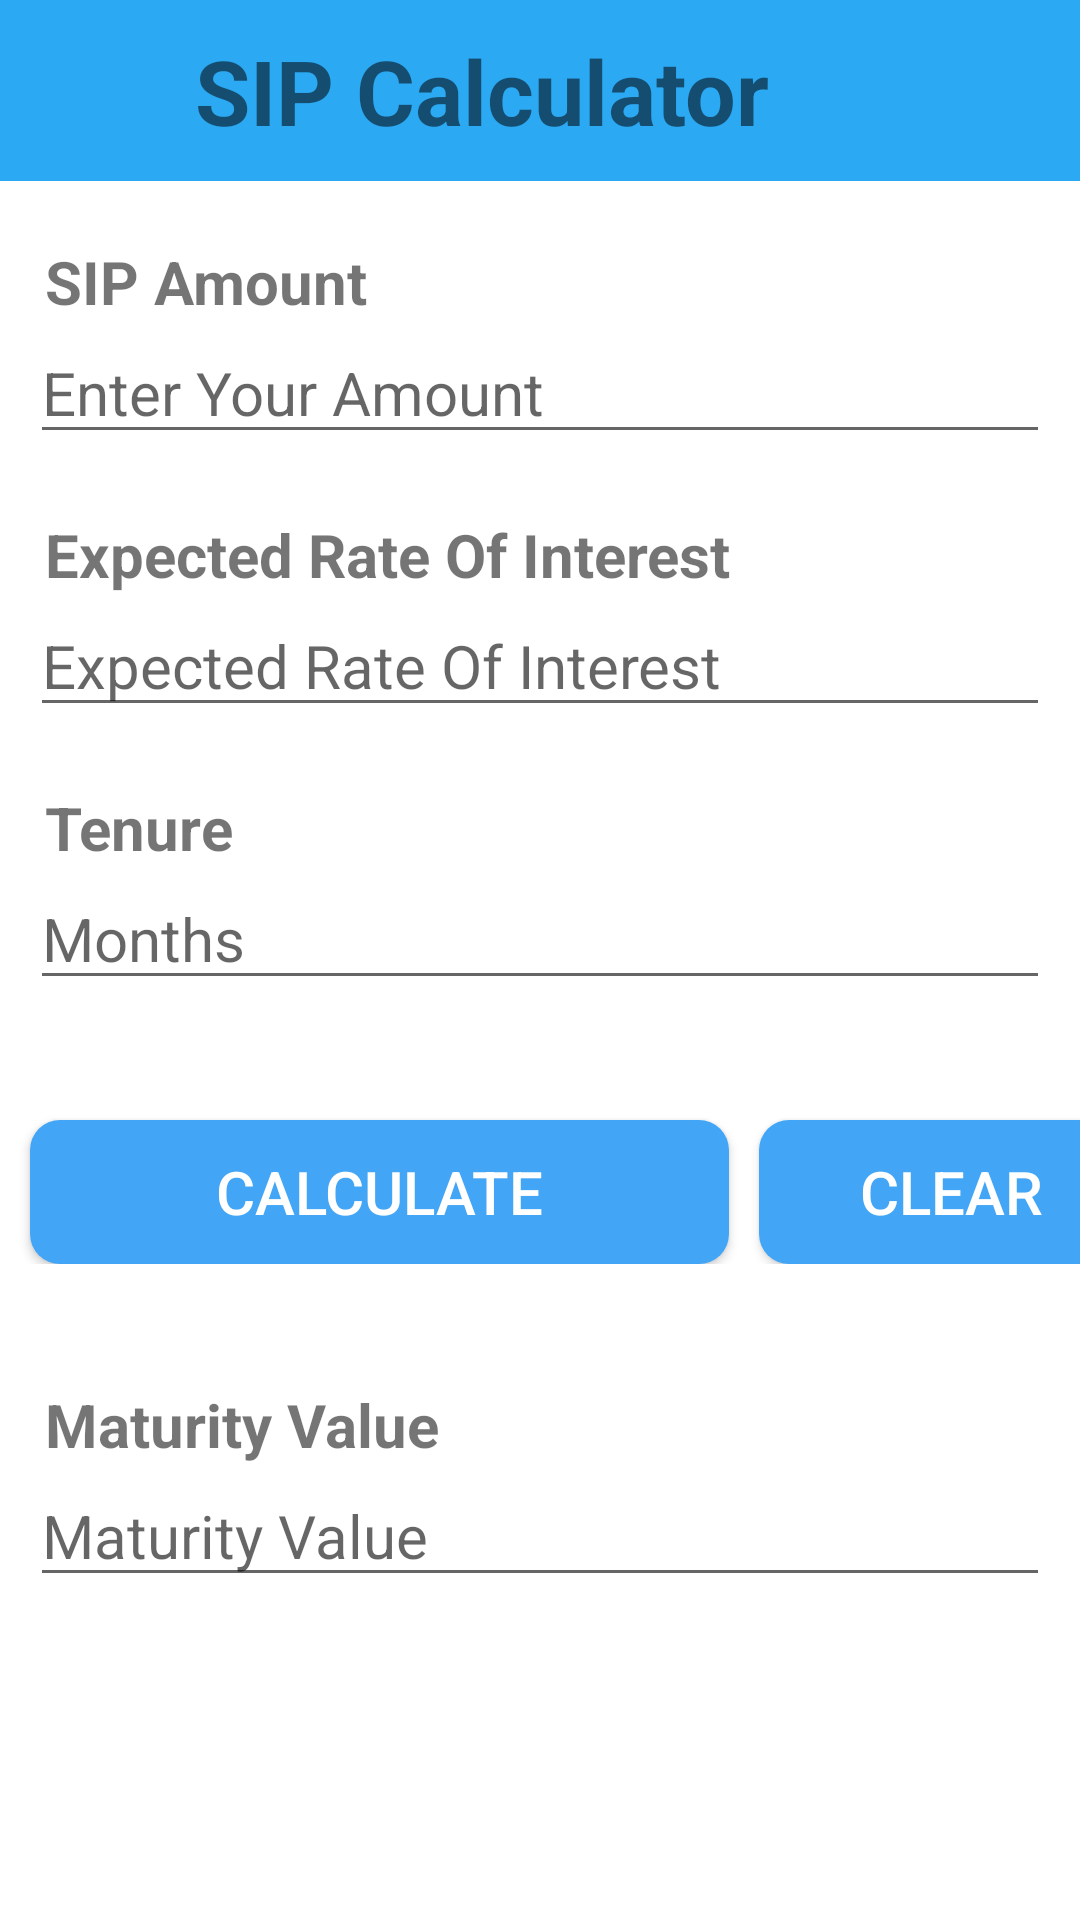

Produce the Android XML layout that renders to this screen, including the resource entries it uses.
<!-- AndroidManifest.xml: application theme Theme.EMICalculator2 -->
<!-- res/layout/activity_sipactivity.xml -->
<?xml version="1.0" encoding="utf-8"?>
<LinearLayout xmlns:android="http://schemas.android.com/apk/res/android"
    xmlns:app="http://schemas.android.com/apk/res-auto"
    xmlns:tools="http://schemas.android.com/tools"
    android:layout_width="match_parent"
    android:layout_height="match_parent"
    android:orientation="vertical"
    android:background="@color/white"
    tools:context=".RD_CalculatorActivity">

    <LinearLayout
        android:layout_width="match_parent"
        android:layout_height="wrap_content"
        android:background="#2CA9F3"
        app:layout_behavior="@string/appbar_scrolling_view_behavior">


        <ImageView
            android:layout_width="55dp"
            android:layout_height="20dp"

            android:layout_marginTop="20dp"
            android:src="@drawable/back" />

        <TextView
            android:layout_width="295dp"
            android:layout_height="wrap_content"
            android:layout_margin="10dp"
            android:layout_marginLeft="20dp"
            android:text="@string/sip_calcu"
            android:textSize="30sp"
            android:textStyle="bold"/>
    </LinearLayout>



    <LinearLayout
        android:id="@+id/input_layout_principal"
        android:layout_width="match_parent"
        android:layout_height="wrap_content"

        android:orientation="vertical">

        <TextView
            android:layout_width="386dp"
            android:layout_height="wrap_content"
            android:layout_marginHorizontal="15dp"
            android:layout_marginTop="20dp"

            android:text="@string/sip_principle"
            android:textSize="20sp"
            android:textStyle="bold" />


        <EditText
            android:id="@+id/principal"
            android:layout_width="match_parent"
            android:layout_height="wrap_content"
            android:layout_marginHorizontal="10dp"
            android:textSize="20sp"
            android:digits="0123456789."
            android:hint="@string/rd_princi"
            android:inputType="number"
            android:singleLine="true" />

    </LinearLayout>


    <LinearLayout
        android:id="@+id/input_layout_interest"
        android:layout_width="match_parent"
        android:layout_height="wrap_content"
        android:orientation="vertical">

        <TextView
            android:layout_width="391dp"
            android:layout_height="wrap_content"
            android:layout_marginHorizontal="15dp"
            android:layout_marginTop="20dp"

            android:text="@string/rd_interest"
            android:textSize="20sp"
            android:textStyle="bold" />

        <EditText
            android:id="@+id/interest"
            android:layout_width="match_parent"
            android:layout_height="wrap_content"
            android:layout_marginHorizontal="10dp"
            android:digits="0123456789."
            android:hint="@string/rd_interest"
            android:inputType="number"
            android:textSize="20sp"
            android:singleLine="true" />

    </LinearLayout>

    <LinearLayout
        android:id="@+id/input_layout_tenure"
        android:layout_width="match_parent"
        android:layout_height="wrap_content"
        android:orientation="vertical">


        <TextView
            android:layout_width="378dp"
            android:layout_height="wrap_content"
            android:layout_marginHorizontal="15dp"
            android:layout_marginTop="20dp"

            android:text="@string/rd_loan"
            android:textSize="20sp"
            android:textStyle="bold" />

        <EditText
            android:id="@+id/years"
            android:layout_width="match_parent"
            android:layout_height="wrap_content"
            android:layout_marginHorizontal="10dp"
            android:digits="0123456789."
            android:hint="@string/hint_months"
            android:textSize="20sp"
            android:inputType="number" />
    </LinearLayout>

    <LinearLayout

        android:layout_width="match_parent"
        android:layout_height="wrap_content">


        <Button
            android:id="@+id/btn_calculate2"
            android:layout_width="233dp"
            android:layout_height="wrap_content"
            android:layout_marginTop="40dp"
            android:layout_marginLeft="10dp"
            android:background="@drawable/button"
            android:text="@string/emi_button1"
            android:textColor="@android:color/white"
            android:textSize="20sp" />

        <Button
            android:id="@+id/btn_calculate1"
            android:layout_width="128dp"
            android:layout_height="wrap_content"
            android:layout_marginHorizontal="10dp"
            android:layout_marginTop="40dp"
            android:layout_marginRight="10dp"
            android:background="@drawable/button"
            android:text="@string/emi_button2"
            android:textColor="@android:color/white"
            android:textSize="20sp" />

    </LinearLayout>
    <LinearLayout
        android:id="@+id/input_layout_emi"
        android:layout_width="match_parent"
        android:layout_height="wrap_content"
        android:layout_marginTop="40dp"
        android:orientation="vertical">

        <TextView
            android:layout_width="386dp"
            android:layout_height="wrap_content"
            android:layout_marginHorizontal="15dp"
            android:text="@string/rd_emi"
            android:textSize="20sp"
            android:textStyle="bold" />

        <EditText
            android:id="@+id/maturity"
            android:layout_width="match_parent"
            android:layout_height="wrap_content"
            android:layout_marginHorizontal="10dp"
            android:hint="@string/rd_hint"
            android:inputType="number"
            android:textSize="20sp"
            android:maxEms="0" />
    </LinearLayout>



</LinearLayout>
<!-- resources referenced by this layout -->
<resources>
  <!-- drawable button (drawable) -->
  <?xml version="1.0" encoding="utf-8"?>
  <shape xmlns:android="http://schemas.android.com/apk/res/android" android:shape="rectangle" android:padding="10dp">
  
      <solid android:color="#42A5F5"/> 
  
      <corners
          android:bottomRightRadius="10dp"
          android:bottomLeftRadius="10dp"
          android:topLeftRadius="10dp"
          android:topRightRadius="10dp"/>
  
  </shape>
  <string name="emi_button1">Calculate</string>
  <string name="emi_button2">Clear</string>
  <string name="hint_months">Months</string>
  <string name="rd_emi">Maturity Value</string>
  <string name="rd_hint">Maturity Value</string>
  <string name="rd_interest">Expected Rate Of Interest</string>
  <string name="rd_loan"> Tenure</string>
  <string name="rd_princi">Enter Your Amount</string>
  <string name="sip_calcu">SIP Calculator</string>
  <string name="sip_principle"> SIP Amount</string>
  <style name="Theme.EMICalculator2" parent="Base.Theme.EMICalculator2" />
  <style name="Base.Theme.EMICalculator2" parent="Theme.AppCompat.Light.NoActionBar">
          
          
      </style>
  <!-- not gathered from this repository: default colours our renderer supplied (Android Studio template values) -->
  <color name="white">#FFFFFFFF</color>
</resources>
